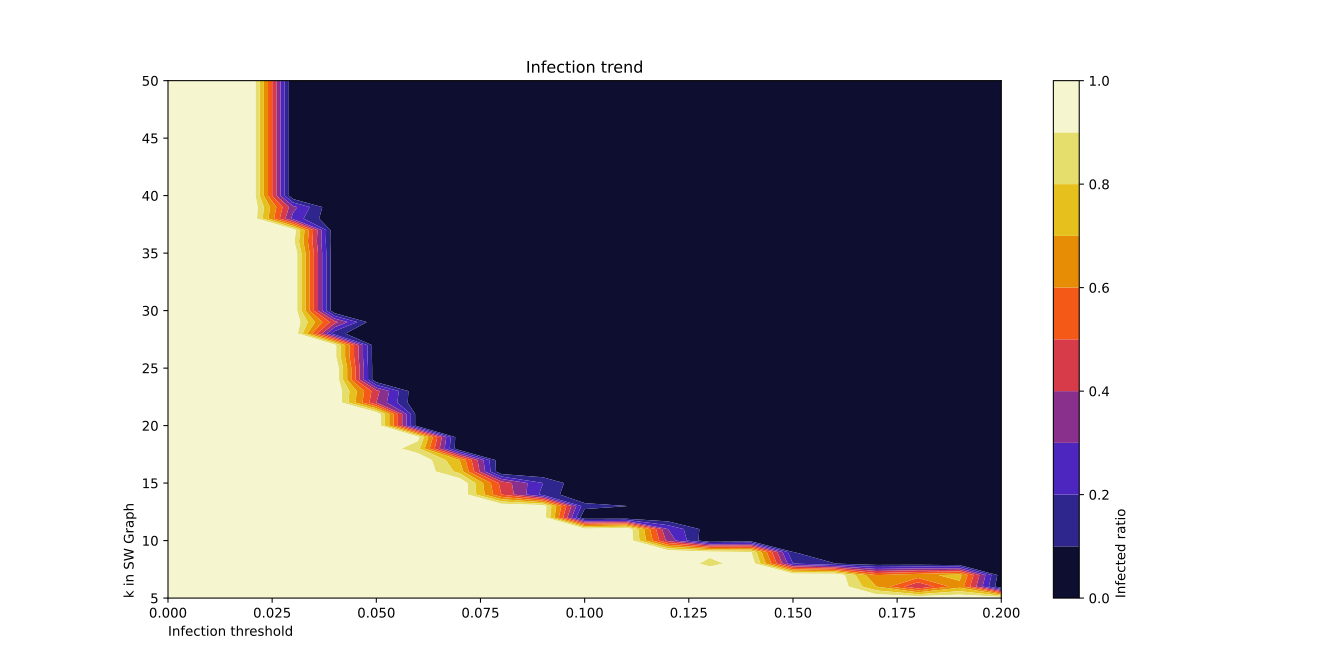

The data file committed next to this chart (first rows):
, X, 5, 6, 7, 8, 9, 10, 11, 12, 13, 14, 15, 16, 17, 18, 19, 20, 21, 22, 23, 24, 25, 26
0, 0.0, 1.0, 1.0, 1.0, 1.0, 1.0, 1.0, 1.0, 1.0, 1.0, 1.0, 1.0, 1.0, 1.0, 1.0, 1.0, 1.0, 1.0, 1.0, 1.0, 1.0, 1.0, 1.0
1, 0.01, 1.0, 1.0, 1.0, 1.0, 1.0, 1.0, 1.0, 1.0, 1.0, 1.0, 1.0, 1.0, 1.0, 1.0, 1.0, 1.0, 1.0, 1.0, 1.0, 1.0, 1.0, 1.0
2, 0.02, 1.0, 1.0, 1.0, 1.0, 1.0, 1.0, 1.0, 1.0, 1.0, 1.0, 1.0, 1.0, 1.0, 1.0, 1.0, 1.0, 1.0, 1.0, 1.0, 1.0, 1.0, 1.0
3, 0.03, 1.0, 1.0, 1.0, 1.0, 1.0, 1.0, 1.0, 1.0, 1.0, 1.0, 1.0, 1.0, 1.0, 1.0, 1.0, 1.0, 1.0, 1.0, 1.0, 1.0, 1.0, 1.0
4, 0.04, 1.0, 1.0, 1.0, 1.0, 1.0, 1.0, 1.0, 1.0, 1.0, 1.0, 1.0, 1.0, 1.0, 1.0, 1.0, 1.0, 1.0, 1.0, 1.0, 1.0, 1.0, 0.9334
5, 0.05, 1.0, 1.0, 1.0, 1.0, 1.0, 1.0, 1.0, 1.0, 1.0, 1.0, 1.0, 1.0, 1.0, 1.0, 1.0, 1.0, 1.0, 0.4006, 0.4339, 0.001, 0.001, 0.001
6, 0.06, 1.0, 1.0, 1.0, 1.0, 1.0, 1.0, 1.0, 1.0, 1.0, 1.0, 1.0, 1.0, 1.0, 0.8335, 0.9334, 0.0343, 0.0343, 0.001, 0.001, 0.001, 0.001, 0.001
7, 0.07, 1.0, 1.0, 1.0, 1.0, 1.0, 1.0, 1.0, 1.0, 1.0, 1.0, 1.0, 0.7669, 0.7003, 0.001, 0.001, 0.001, 0.001, 0.001, 0.001, 0.001, 0.001, 0.001
8, 0.08, 1.0, 1.0, 1.0, 1.0, 1.0, 1.0, 1.0, 1.0, 1.0, 0.5005, 0.4672, 0.001, 0.001, 0.001, 0.001, 0.001, 0.001, 0.001, 0.001, 0.001, 0.001, 0.001
9, 0.09, 1.0, 1.0, 1.0, 1.0, 1.0, 1.0, 1.0, 0.9667, 0.9667, 0.1675, 0.2008, 0.001, 0.001, 0.001, 0.001, 0.001, 0.001, 0.001, 0.001, 0.001, 0.001, 0.001
10, 0.1, 1.0, 1.0, 1.0, 1.0, 1.0, 0.9334, 0.9334, 0.001, 0.1342, 0.001, 0.001, 0.001, 0.001, 0.001, 0.001, 0.001, 0.001, 0.001, 0.001, 0.001, 0.001, 0.001
11, 0.11, 1.0, 1.0, 1.0, 1.0, 1.0, 1.0, 1.0, 0.001, 0.1009, 0.001, 0.001, 0.001, 0.001, 0.001, 0.001, 0.001, 0.001, 0.001, 0.001, 0.001, 0.001, 0.001
12, 0.12, 1.0, 1.0, 1.0, 1.0, 1.0, 0.3673, 0.3007, 0.001, 0.001, 0.001, 0.001, 0.001, 0.001, 0.001, 0.001, 0.001, 0.001, 0.001, 0.001, 0.001, 0.001, 0.001
13, 0.13, 1.0, 1.0, 1.0, 0.8668, 0.9334, 0.001, 0.0343, 0.001, 0.001, 0.001, 0.001, 0.001, 0.001, 0.001, 0.001, 0.001, 0.001, 0.001, 0.001, 0.001, 0.001, 0.001
14, 0.14, 1.0, 1.0, 1.0, 0.9667, 0.9001, 0.0343, 0.0343, 0.001, 0.001, 0.001, 0.001, 0.001, 0.001, 0.001, 0.001, 0.001, 0.001, 0.001, 0.001, 0.001, 0.001, 0.001
15, 0.15, 1.0, 1.0, 1.0, 0.2008, 0.1009, 0.001, 0.001, 0.001, 0.001, 0.001, 0.001, 0.001, 0.001, 0.001, 0.001, 0.001, 0.001, 0.001, 0.001, 0.001, 0.001, 0.001
16, 0.16, 1.0, 1.0, 1.0, 0.1009, 0.06763, 0.001, 0.001, 0.001, 0.001, 0.001, 0.001, 0.001, 0.001, 0.001, 0.001, 0.001, 0.001, 0.001, 0.001, 0.001, 0.001, 0.001
17, 0.17, 1.0, 0.7003, 0.6004, 0.0343, 0.001, 0.001, 0.001, 0.001, 0.001, 0.001, 0.001, 0.001, 0.001, 0.001, 0.001, 0.001, 0.001, 0.001, 0.001, 0.001, 0.001, 0.001
18, 0.18, 1.0, 0.4006, 0.667, 0.0343, 0.0343, 0.001, 0.001, 0.001, 0.001, 0.001, 0.001, 0.001, 0.001, 0.001, 0.001, 0.001, 0.001, 0.001, 0.001, 0.001, 0.001, 0.001
19, 0.19, 1.0, 0.667, 0.7336, 0.001, 0.001, 0.001, 0.001, 0.001, 0.001, 0.001, 0.001, 0.001, 0.001, 0.001, 0.001, 0.001, 0.001, 0.001, 0.001, 0.001, 0.001, 0.001
20, 0.2, 1.0, 0.001, 0.03433, 0.001, 0.001, 0.001, 0.001, 0.001, 0.001, 0.001, 0.001, 0.001, 0.001, 0.001, 0.001, 0.001, 0.001, 0.001, 0.001, 0.001, 0.001, 0.001
